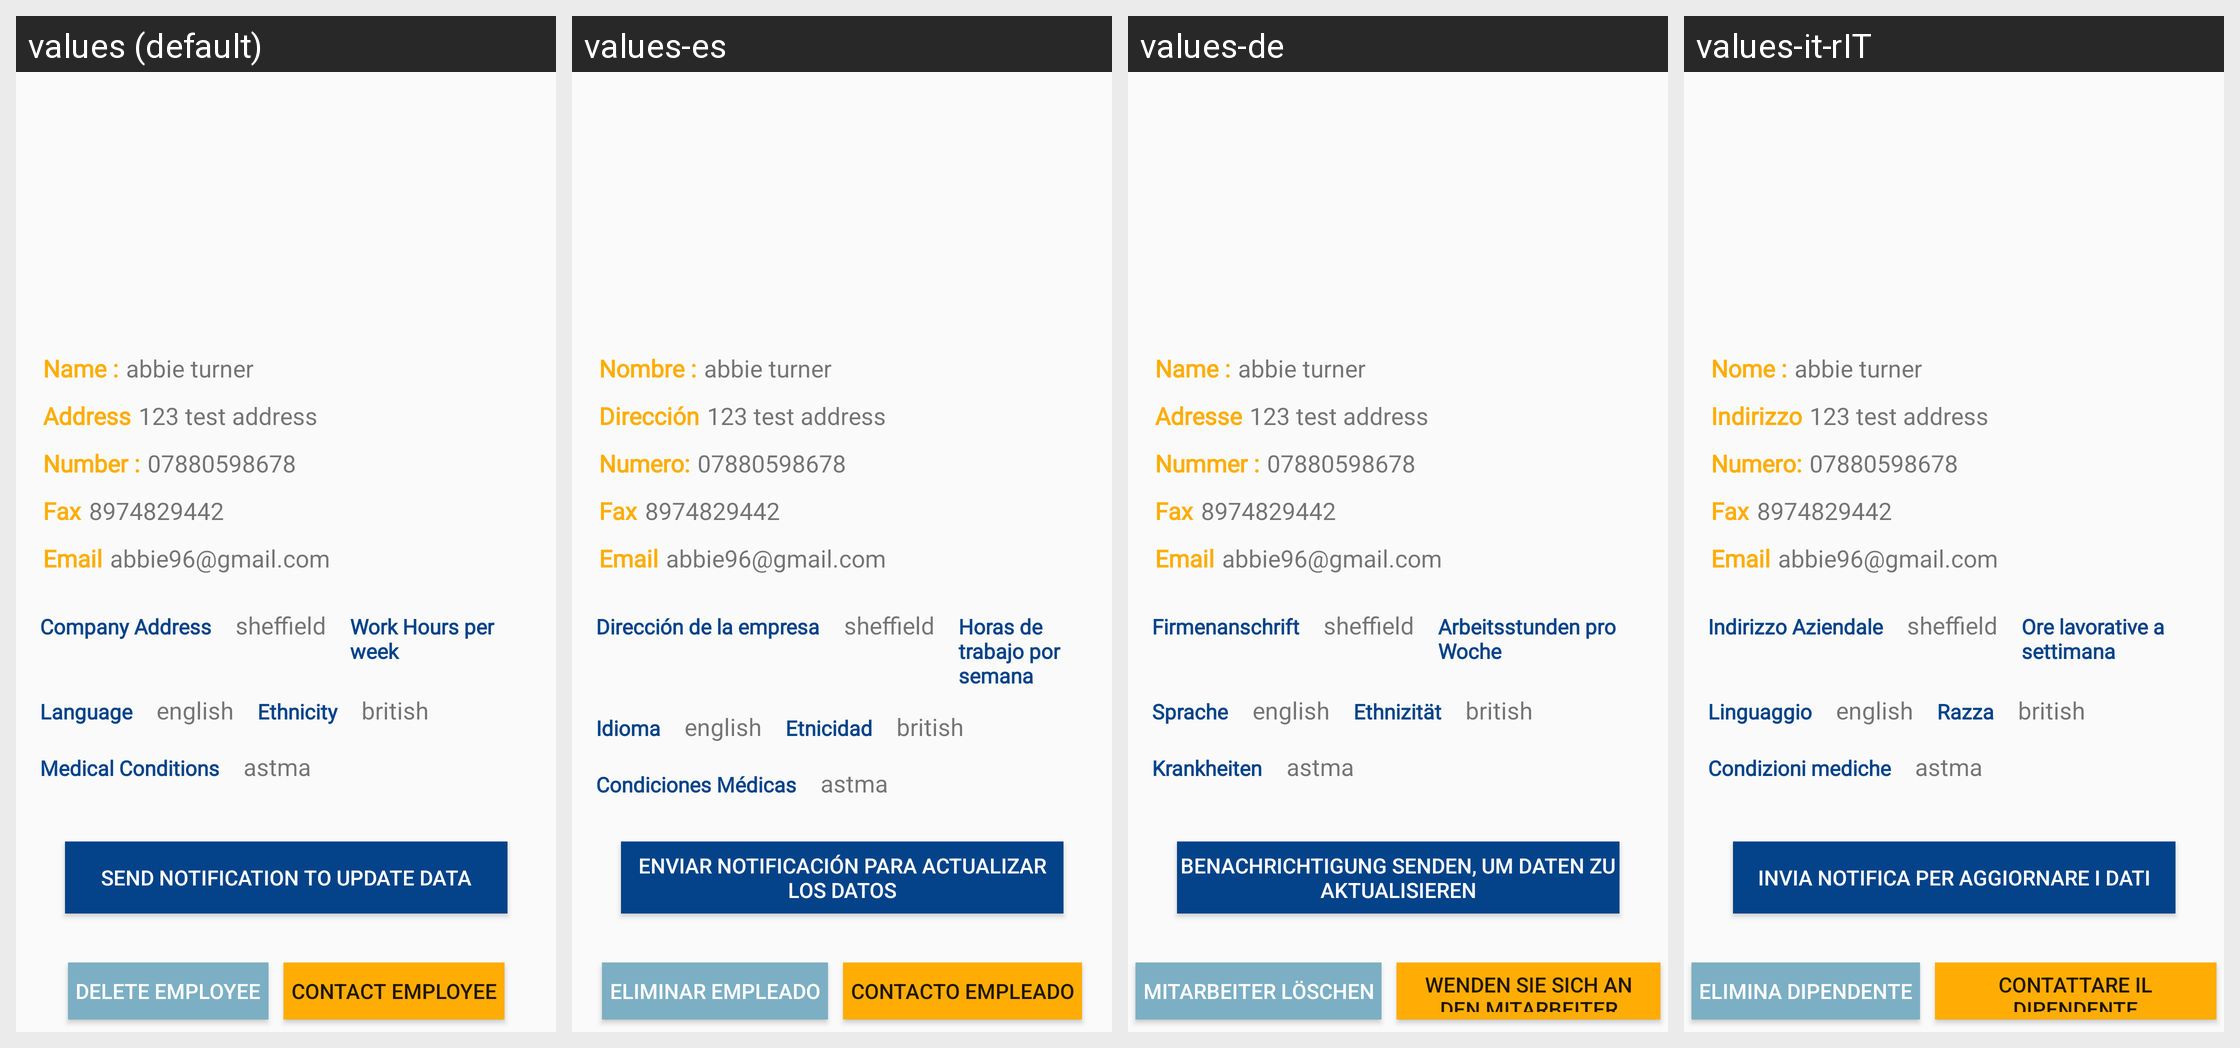

The same Android screen rendered under several of its app's locales, left to right. List the strings drawn on it with the default value and each locale's translation.
Android screen res/layout/activity_employee_data.xml rendered under 4 locales, left to right: values (default), values-es, values-de, values-it-rIT. Device: Nexus 5 (rendered at 1080×1920; each locale shown at half size, 540×960, under a caption strip naming it); theme AppTheme.
Strings drawn on this screen, with the default value and each locale's value (text and hints the layout hard-codes, and strings that could not be matched under every locale, appear in the picture but are not listed):

name
  values: Name :
  values-es: Nombre :
  values-de: Name :
  values-it-rIT: Nome :

address
  values: Address
  values-es: Dirección
  values-de: Adresse
  values-it-rIT: Indirizzo

number
  values: Number :
  values-es: Numero:
  values-de: Nummer :
  values-it-rIT: Numero:

fax
  values: Fax
  values-es: Fax
  values-de: Fax
  values-it-rIT: Fax

email
  values: Email
  values-es: Email
  values-de: Email
  values-it-rIT: Email

company_address
  values: Company Address
  values-es: Dirección de la empresa
  values-de: Firmenanschrift
  values-it-rIT: Indirizzo Aziendale

work_hours
  values: Work Hours per week
  values-es: Horas de trabajo por semana
  values-de: Arbeitsstunden pro Woche
  values-it-rIT: Ore lavorative a settimana

language
  values: Language
  values-es: Idioma
  values-de: Sprache
  values-it-rIT: Linguaggio

ethnicity
  values: Ethnicity
  values-es: Etnicidad
  values-de: Ethnizität
  values-it-rIT: Razza

medical_history
  values: Medical Conditions
  values-es: Condiciones Médicas
  values-de: Krankheiten
  values-it-rIT: Condizioni mediche

delete_employee
  values: Delete Employee
  values-es: Eliminar empleado
  values-de: Mitarbeiter löschen
  values-it-rIT: Elimina dipendente

contact_employee
  values: Contact Employee
  values-es: Contacto empleado
  values-de: Wenden Sie sich an den Mitarbeiter
  values-it-rIT: Contattare il dipendente

send_notification_to_update_data
  values: Send Notification To Update Data
  values-es: Enviar notificación para actualizar los datos
  values-de: Benachrichtigung senden, um Daten zu aktualisieren
  values-it-rIT: Invia notifica per aggiornare i dati
